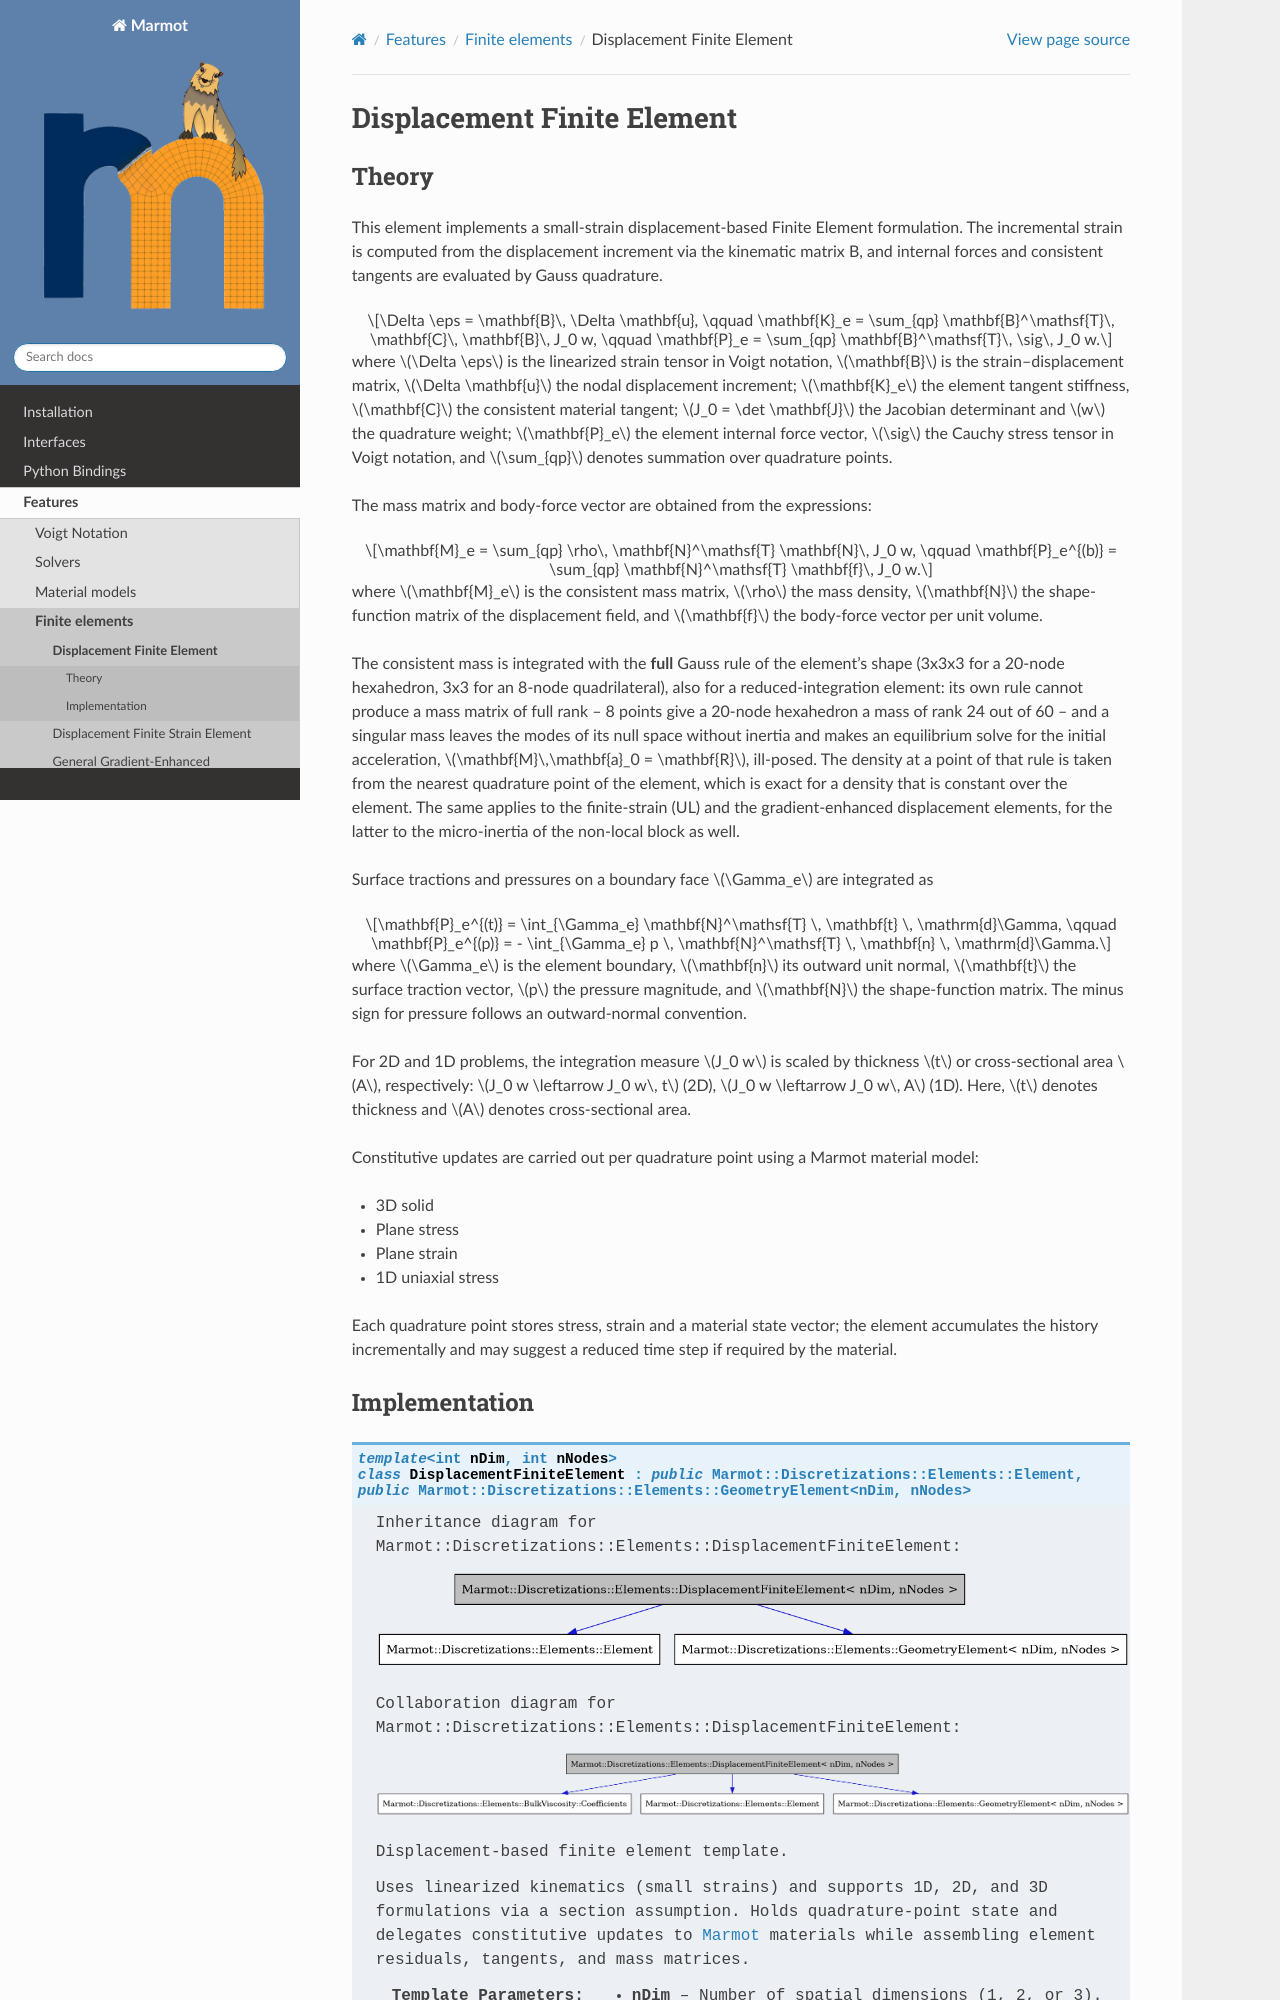

repository: konstantinbasche/Marmot · page: pages/features/displacementfiniteelement.html · generator: sphinx

Displacement Finite Element
===========================

Theory
------

This element implements a small-strain displacement-based Finite Element formulation.
The incremental strain is computed from the displacement increment via the kinematic
matrix B, and internal forces and consistent tangents are evaluated by Gauss quadrature.

.. math::

   \Delta \eps = \mathbf{B}\, \Delta \mathbf{u}, \qquad
   \mathbf{K}_e = \sum_{qp} \mathbf{B}^\mathsf{T}\, \mathbf{C}\, \mathbf{B}\, J_0 w, \qquad
   \mathbf{P}_e = \sum_{qp} \mathbf{B}^\mathsf{T}\, \sig\, J_0 w.
